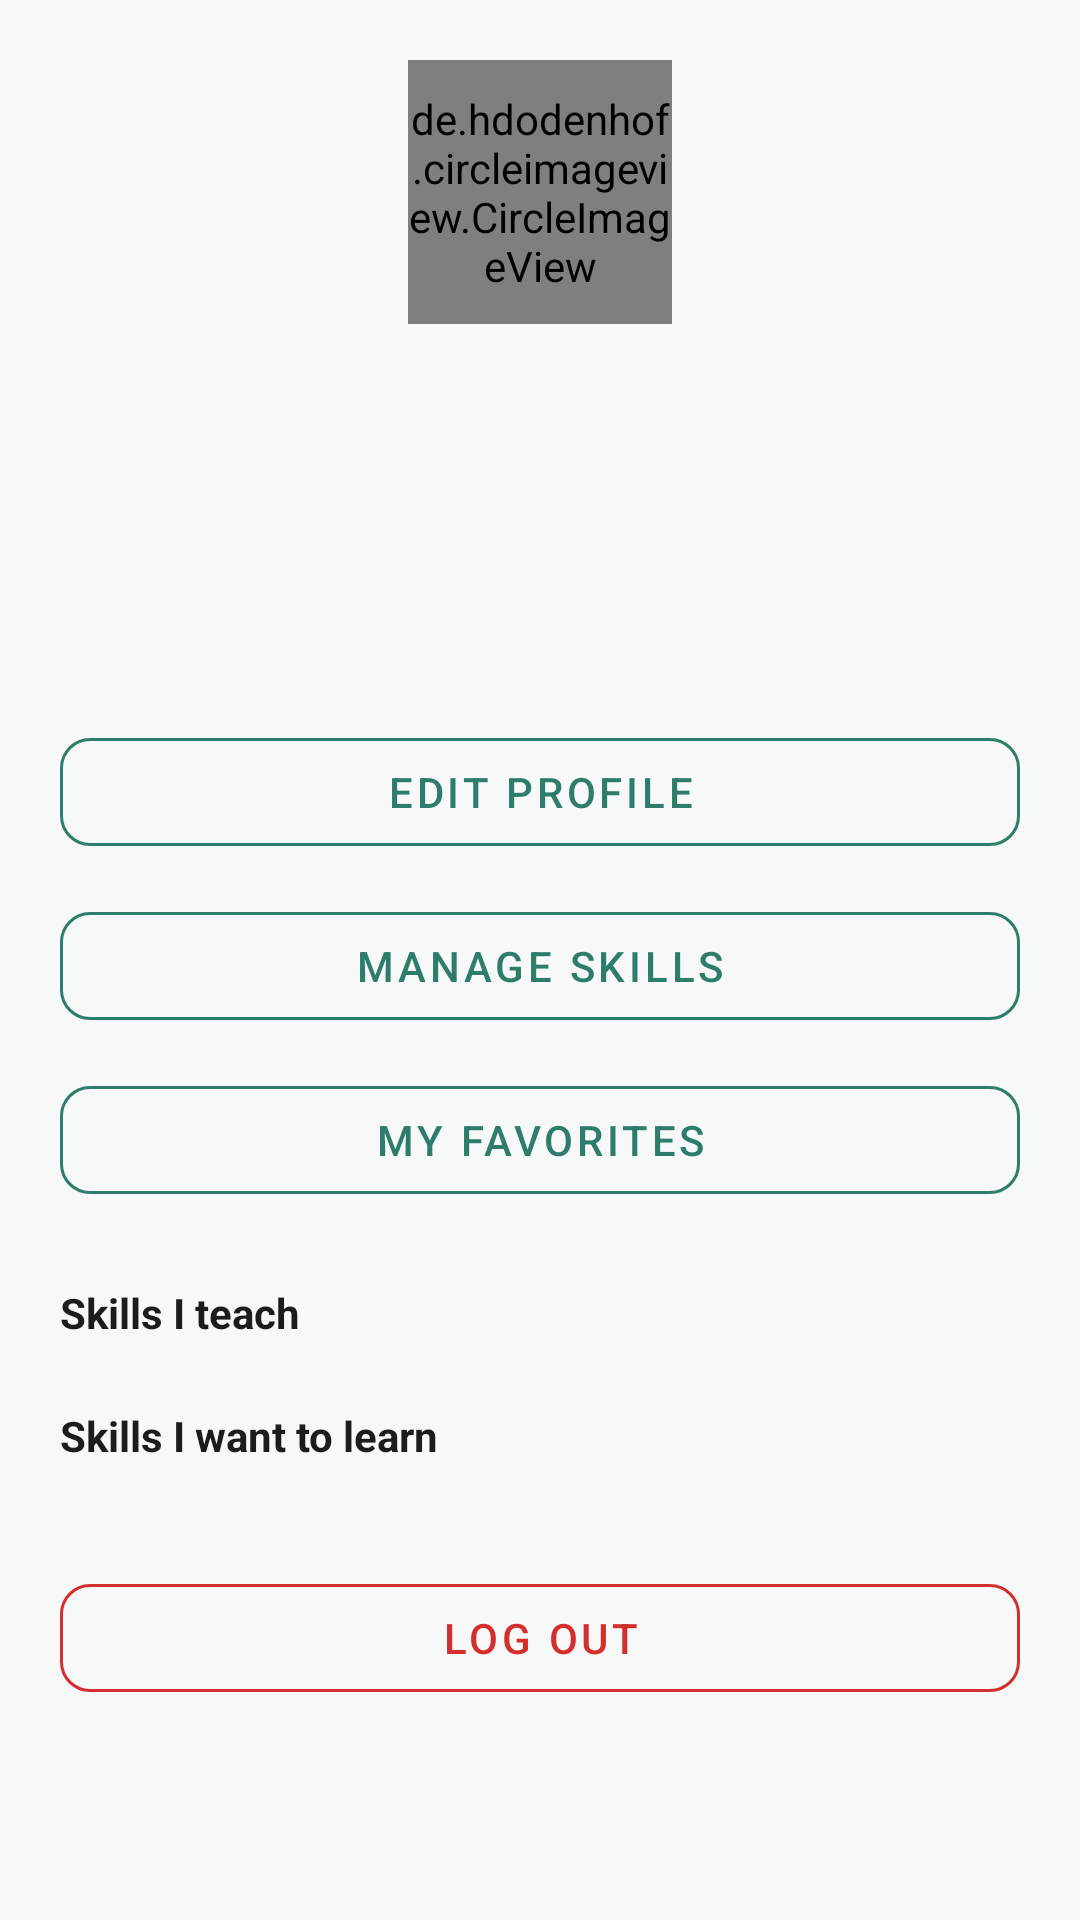

Here is an Android app screen rendered from its layout file. Give the layout XML and the strings, colors and styles it references.
<!-- AndroidManifest.xml: application theme Theme.SkillSwap -->
<!-- res/layout/fragment_profile.xml -->
<?xml version="1.0" encoding="utf-8"?>
<ScrollView xmlns:android="http://schemas.android.com/apk/res/android"
    android:layout_width="match_parent"
    android:layout_height="match_parent"
    android:background="@color/background"
    android:fillViewport="true">

    <LinearLayout
        android:layout_width="match_parent"
        android:layout_height="wrap_content"
        android:orientation="vertical"
        android:padding="20dp">

        <de.hdodenhof.circleimageview.CircleImageView
            android:id="@+id/ivAvatar"
            android:layout_width="88dp"
            android:layout_height="88dp"
            android:layout_gravity="center"
            android:src="@drawable/ic_profile" />

        <TextView
            android:id="@+id/tvName"
            android:layout_width="wrap_content"
            android:layout_height="wrap_content"
            android:layout_gravity="center"
            android:layout_marginTop="12dp"
            android:textAppearance="@style/TextAppearance.SkillSwap.Title"
            android:textSize="20sp"
            tools:text="Arjun Verma"
            xmlns:tools="http://schemas.android.com/tools" />

        <TextView
            android:id="@+id/tvEmail"
            android:layout_width="wrap_content"
            android:layout_height="wrap_content"
            android:layout_gravity="center"
            android:textAppearance="@style/TextAppearance.SkillSwap.Body"
            tools:text="arjun@example.com"
            xmlns:tools="http://schemas.android.com/tools" />

        <TextView
            android:id="@+id/tvRating"
            android:layout_width="wrap_content"
            android:layout_height="wrap_content"
            android:layout_gravity="center"
            android:layout_marginTop="4dp"
            android:textColor="@color/star_gold"
            android:textStyle="bold"
            tools:text="★ 4.7 (8 ratings)"
            xmlns:tools="http://schemas.android.com/tools" />

        <TextView
            android:id="@+id/tvBio"
            android:layout_width="match_parent"
            android:layout_height="wrap_content"
            android:layout_marginTop="12dp"
            android:gravity="center"
            android:textAppearance="@style/TextAppearance.SkillSwap.Body"
            tools:text="Backend developer who loves teaching DSA."
            xmlns:tools="http://schemas.android.com/tools" />

        <com.google.android.material.button.MaterialButton
            android:id="@+id/btnEditProfile"
            style="@style/Widget.SkillSwap.Button.Outlined"
            android:layout_width="match_parent"
            android:layout_height="48dp"
            android:layout_marginTop="20dp"
            android:text="Edit Profile" />

        <com.google.android.material.button.MaterialButton
            android:id="@+id/btnManageSkills"
            style="@style/Widget.SkillSwap.Button.Outlined"
            android:layout_width="match_parent"
            android:layout_height="48dp"
            android:layout_marginTop="10dp"
            android:text="Manage Skills" />

        <com.google.android.material.button.MaterialButton
            android:id="@+id/btnFavorites"
            style="@style/Widget.SkillSwap.Button.Outlined"
            android:layout_width="match_parent"
            android:layout_height="48dp"
            android:layout_marginTop="10dp"
            android:text="My Favorites" />

        <TextView
            android:layout_width="wrap_content"
            android:layout_height="wrap_content"
            android:layout_marginTop="24dp"
            android:text="Skills I teach"
            android:textColor="@color/text_primary"
            android:textStyle="bold" />

        <com.google.android.material.chip.ChipGroup
            android:id="@+id/chipGroupTeach"
            android:layout_width="match_parent"
            android:layout_height="wrap_content"
            android:layout_marginTop="6dp" />

        <TextView
            android:layout_width="wrap_content"
            android:layout_height="wrap_content"
            android:layout_marginTop="16dp"
            android:text="Skills I want to learn"
            android:textColor="@color/text_primary"
            android:textStyle="bold" />

        <com.google.android.material.chip.ChipGroup
            android:id="@+id/chipGroupWant"
            android:layout_width="match_parent"
            android:layout_height="wrap_content"
            android:layout_marginTop="6dp" />

        <com.google.android.material.button.MaterialButton
            android:id="@+id/btnLogout"
            style="@style/Widget.SkillSwap.Button.Outlined"
            android:layout_width="match_parent"
            android:layout_height="48dp"
            android:layout_marginTop="28dp"
            android:text="Log Out"
            android:textColor="@color/error"
            app:strokeColor="@color/error"
            xmlns:app="http://schemas.android.com/apk/res-auto" />

    </LinearLayout>
</ScrollView>
<!-- resources referenced by this layout -->
<resources>
  <color name="background">#F7F9F8</color>
  <color name="error">#D32F2F</color>
  <color name="star_gold">#FFC107</color>
  <color name="text_primary">#1A1D1B</color>
  <!-- drawable ic_profile (drawable) -->
  <vector xmlns:android="http://schemas.android.com/apk/res/android"
      android:width="24dp" android:height="24dp" android:viewportWidth="24" android:viewportHeight="24"
      android:tint="?attr/colorControlNormal">
      <path android:fillColor="#FF000000" android:pathData="M12,12c2.21,0 4,-1.79 4,-4s-1.79,-4 -4,-4 -4,1.79 -4,4 1.79,4 4,4zM12,14c-2.67,0 -8,1.34 -8,4v2h16v-2c0,-2.66 -5.33,-4 -8,-4z"/>
  </vector>
  <style name="TextAppearance.SkillSwap.Body" parent="TextAppearance.MaterialComponents.Body2">
          <item name="android:textColor">@color/text_secondary</item>
      </style>
  <style name="TextAppearance.SkillSwap.Title" parent="TextAppearance.MaterialComponents.Headline6">
          <item name="android:textColor">@color/text_primary</item>
          <item name="android:textStyle">bold</item>
      </style>
  <style name="Widget.SkillSwap.Button.Outlined" parent="Widget.MaterialComponents.Button.OutlinedButton">
          <item name="strokeColor">@color/primary</item>
          <item name="android:textColor">@color/primary</item>
          <item name="cornerRadius">10dp</item>
      </style>
  <style name="Theme.SkillSwap" parent="Theme.MaterialComponents.DayNight.NoActionBar">
          <item name="colorPrimary">@color/primary</item>
          <item name="colorPrimaryDark">@color/primary_dark</item>
          <item name="colorAccent">@color/accent</item>
          <item name="colorSecondary">@color/accent</item>
          <item name="android:statusBarColor">@color/primary_dark</item>
          <item name="android:windowBackground">@color/background</item>
          <item name="android:windowLightStatusBar" tools:targetApi="23">false</item>
      </style>
  <color name="text_secondary">#5F6B67</color>
  <color name="primary">#2E7D6B</color>
  <color name="primary_dark">#1B5E4F</color>
  <color name="accent">#FF8A3D</color>
</resources>
